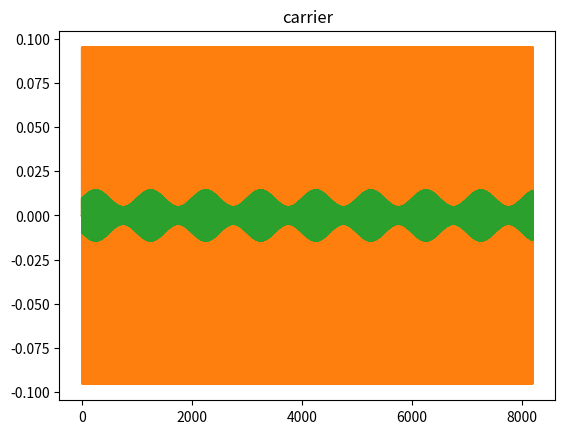

Write Python code to recreate this figure.
# 导入必要的库，例如 numpy
import numpy as np
import matplotlib.pyplot as plt

def am_demodulation():
    print("am demodulation")

def fm_demodulation():
    pass

def cw_demodulation():
    pass

def ask_demodulation():
    pass

def fsk_demodulation():
    pass

def psk_demodulation():
    pass

def demodulate_signal(signal_type, preprocessed_signal):
    """
    根据预处理过的信号和它的类型解调信号。

    参数:
        signal_type (str): 信号的类型，例如 'AM', 'FM', 'CW', '2ASK', '2PSK', '2FSK'。
        preprocessed_signal (np.array): 预处理过的信号。

    返回:
        demodulated_signal (np.array): 解调后的信号。
    """
    # 初始化一个空的 numpy array 来保存解调后的信号
    demodulated_signal = np.array([])

    # 根据信号的类型来解调信号。
    # 这可能涉及到复杂的信号处理和机器学习技术，
    # 这些技术超出了这个例子的范围。

    if signal_type == 'AM':
        # 示例: 对于 'AM' 信号，我们可能会进行解调
        # 这可以通过将信号转换为其绝对值来简单地实现
        demodulated_signal = am_demodulation()

    elif signal_type == 'FM':
        # 对于 'FM' 信号，我们可能需要进行更复杂的解调过程
        # 这可能需要通过傅里叶变换或其他频率分析技术来实现
        # 这里我们只是用一个占位符来代替真实的解调信号
        demodulated_signal = fm_demodulation()

    # 以此类推，对于其他类型的信号，我们也可以添加相应的解调代码...

    return demodulated_signal

if __name__=="__main__":

    point=8192
    n=np.array(range(point))
    v0=0.1
    v_omega=0.01
    # ka=8
    # ma=ka*v_omega/v0
    ma=0.5
    ka=ma*v0/v_omega
    print(f'ka={ka:.2f}')
    fs=10e6
    fa=10e3
    fcarrier=2e6
    V_omega=0.01

    T=fs/fa
    print("T=",T)
    omega0=2*np.pi/T
    print("omega0=","{:.5f}".format(omega0))

    modulating_wave=v_omega*np.sin(omega0*n)
    plt.plot(modulating_wave)
    plt.title('modulating_wave')
    plt.show()

    Tc=fs/fcarrier
    print("Tc=",Tc)
    omegac=2*np.pi/Tc
    print("omegac=","{:.5f}".format(omegac))

    carrier=v0*np.sin(omegac*n)
    plt.plot(carrier)
    plt.title('carrier')
    plt.show()


    modulated_wave=(v0+ka*modulating_wave)*carrier
    plt.plot(modulated_wave)
    plt.show()

    demodulate_signal('AM',modulated_wave)


